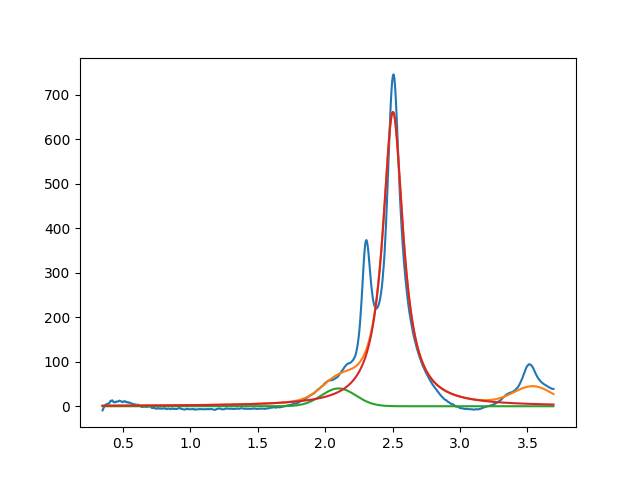

The data file committed next to this chart (first rows):
2.099999999999999645e+00, 3.999999859365162536e+01, 2.999999999999999334e-01, 9.999999999550213126e-01
2.502866168510805789e+00, 6.609592657556599988e+02, 1.828853537420653541e-01, 1.570033678571578125e-15
3.542349823256350838e+00, 3.999999999937379869e+01, 3.431178437872255960e-01, 9.999999999992493782e-01
